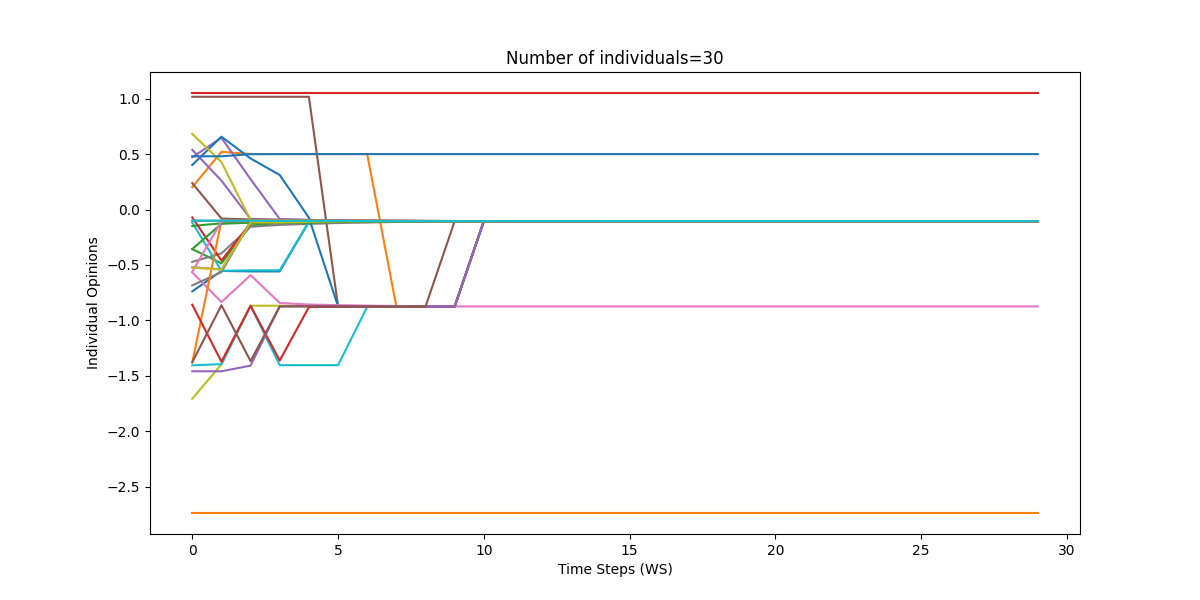

Data behind this chart, as committed beside it:
0, 1, 2, 3, 4, 5, 6, 7, 8, 9, 10, 11, 12, 13, 14, 15, 16, 17, 18, 19, 20, 21, 22, 23
-0.7384, -0.5537, -0.5581, -0.5581, -0.1105, -0.1071, -0.1051, -0.1037, -0.1041, -0.1043, -0.1045, -0.1046, -0.1046, -0.1046, -0.1047, -0.1047, -0.1047, -0.1047, -0.1047, -0.1047, -0.1047, -0.1047, -0.1047, -0.1047
0.2026, 0.5207, 0.5015, 0.5007, 0.5006, 0.5006, 0.5006, -0.8752, -0.8753, -0.8754, -0.1053, -0.1051, -0.1049, -0.1048, -0.1048, -0.1048, -0.1047, -0.1047, -0.1047, -0.1047, -0.1047, -0.1047, -0.1047, -0.1047
-0.3568, -0.4852, -0.1439, -0.1229, -0.1139, -0.1127, -0.1084, -0.1067, -0.1059, -0.1055, -0.1052, -0.105, -0.1049, -0.1047, -0.1047, -0.1047, -0.1047, -0.1047, -0.1047, -0.1047, -0.1047, -0.1047, -0.1047, -0.1047
1.052, 1.052, 1.052, 1.052, 1.052, 1.052, 1.052, 1.052, 1.052, 1.052, 1.052, 1.052, 1.052, 1.052, 1.052, 1.052, 1.052, 1.052, 1.052, 1.052, 1.052, 1.052, 1.052, 1.052
0.4724, 0.6478, 0.274, -0.08552, -0.09235, -0.1001, -0.1008, -0.1021, -0.103, -0.1037, -0.1041, -0.1043, -0.1045, -0.1045, -0.1046, -0.1046, -0.1047, -0.1047, -0.1047, -0.1047, -0.1047, -0.1047, -0.1047, -0.1047
1.018, 1.018, 1.018, 1.018, 1.018, -0.8733, -0.8734, -0.874, -0.8746, -0.875, -0.1053, -0.1051, -0.1049, -0.1048, -0.1048, -0.1048, -0.1047, -0.1047, -0.1047, -0.1047, -0.1047, -0.1047, -0.1047, -0.1047
-0.5196, -0.5396, -0.1097, -0.1121, -0.108, -0.1056, -0.1063, -0.1055, -0.1051, -0.105, -0.1049, -0.1048, -0.1048, -0.1047, -0.1047, -0.1047, -0.1047, -0.1047, -0.1047, -0.1047, -0.1047, -0.1047, -0.1047, -0.1047
-0.472, -0.3959, -0.1553, -0.1383, -0.1295, -0.1216, -0.1173, -0.1119, -0.109, -0.1073, -0.1063, -0.1057, -0.1053, -0.1051, -0.1049, -0.1049, -0.1048, -0.1048, -0.1047, -0.1047, -0.1047, -0.1047, -0.1047, -0.1047
-1.707, -1.397, -0.8679, -0.8679, -0.8704, -0.8744, -0.8741, -0.8745, -0.8749, -0.8751, -0.1053, -0.1051, -0.1049, -0.1048, -0.1048, -0.1048, -0.1047, -0.1047, -0.1047, -0.1047, -0.1047, -0.1047, -0.1047, -0.1047
-0.117, -0.5529, -0.5484, -0.5484, -0.1103, -0.107, -0.105, -0.1047, -0.1046, -0.1047, -0.1047, -0.1047, -0.1047, -0.1047, -0.1047, -0.1047, -0.1047, -0.1047, -0.1047, -0.1047, -0.1047, -0.1047, -0.1047, -0.1047
0.4026, 0.6575, 0.4608, 0.3119, -0.07357, -0.8729, -0.8731, -0.8739, -0.8745, -0.8749, -0.1053, -0.1051, -0.1049, -0.1048, -0.1048, -0.1048, -0.1047, -0.1047, -0.1047, -0.1047, -0.1047, -0.1047, -0.1047, -0.1047
-2.738, -2.738, -2.738, -2.738, -2.738, -2.738, -2.738, -2.738, -2.738, -2.738, -2.738, -2.738, -2.738, -2.738, -2.738, -2.738, -2.738, -2.738, -2.738, -2.738, -2.738, -2.738, -2.738, -2.738
-0.1484, -0.1239, -0.1137, -0.1083, -0.1061, -0.1107, -0.1072, -0.106, -0.1055, -0.1052, -0.105, -0.1049, -0.1048, -0.1048, -0.1047, -0.1047, -0.1047, -0.1047, -0.1047, -0.1047, -0.1047, -0.1047, -0.1047, -0.1047
-0.07151, -0.4603, -0.1228, -0.1132, -0.1086, -0.106, -0.1044, -0.1043, -0.1044, -0.1045, -0.1046, -0.1046, -0.1047, -0.1047, -0.1047, -0.1047, -0.1047, -0.1047, -0.1047, -0.1047, -0.1047, -0.1047, -0.1047, -0.1047
0.5389, 0.2611, -0.08491, -0.09139, -0.09563, -0.09811, -0.0996, -0.1013, -0.1026, -0.1034, -0.1039, -0.1042, -0.1044, -0.1045, -0.1046, -0.1046, -0.1047, -0.1047, -0.1047, -0.1047, -0.1047, -0.1047, -0.1047, -0.1047
0.2384, -0.08125, -0.0893, -0.09384, -0.09705, -0.09896, -0.1001, -0.1017, -0.1028, -0.1035, -0.104, -0.1042, -0.1044, -0.1045, -0.1046, -0.1046, -0.1047, -0.1047, -0.1047, -0.1047, -0.1047, -0.1047, -0.1047, -0.1047
-0.5664, -0.8351, -0.5916, -0.8428, -0.8571, -0.8625, -0.867, -0.8702, -0.8723, -0.8738, -0.8738, -0.8738, -0.8738, -0.8738, -0.8738, -0.8738, -0.8738, -0.8738, -0.8738, -0.8738, -0.8738, -0.8738, -0.8738, -0.8738
-0.6841, -0.5647, -0.1082, -0.1112, -0.1134, -0.1088, -0.1061, -0.1053, -0.105, -0.1049, -0.1048, -0.1048, -0.1048, -0.1047, -0.1047, -0.1047, -0.1047, -0.1047, -0.1047, -0.1047, -0.1047, -0.1047, -0.1047, -0.1047
0.683, 0.4281, -0.09484, -0.09706, -0.09899, -0.1038, -0.1031, -0.1035, -0.1039, -0.1042, -0.1044, -0.1045, -0.1046, -0.1046, -0.1047, -0.1047, -0.1047, -0.1047, -0.1047, -0.1047, -0.1047, -0.1047, -0.1047, -0.1047
-1.406, -1.395, -0.8679, -1.404, -1.404, -1.404, -0.8779, -0.8768, -0.8763, -0.876, -0.1053, -0.1049, -0.1048, -0.1048, -0.1047, -0.1047, -0.1047, -0.1047, -0.1047, -0.1047, -0.1047, -0.1047, -0.1047, -0.1047
0.4803, 0.4803, 0.4995, 0.5003, 0.5004, 0.5004, 0.5004, 0.5004, 0.5004, 0.5004, 0.5004, 0.5004, 0.5004, 0.5004, 0.5004, 0.5004, 0.5004, 0.5004, 0.5004, 0.5004, 0.5004, 0.5004, 0.5004, 0.5004
-1.381, -0.09926, -0.09965, -0.09998, -0.1007, -0.1012, -0.1015, -0.1025, -0.1033, -0.1038, -0.1041, -0.1044, -0.1045, -0.1046, -0.1046, -0.1047, -0.1047, -0.1047, -0.1047, -0.1047, -0.1047, -0.1047, -0.1047, -0.1047
-0.3564, -0.128, -0.1189, -0.1176, -0.1174, -0.111, -0.1074, -0.1061, -0.1049, -0.1048, -0.1048, -0.1047, -0.1047, -0.1047, -0.1047, -0.1047, -0.1047, -0.1047, -0.1047, -0.1047, -0.1047, -0.1047, -0.1047, -0.1047
-0.8589, -1.373, -0.8687, -1.362, -0.8803, -0.8777, -0.8761, -0.8758, -0.8757, -0.8756, -0.1053, -0.1051, -0.1049, -0.1048, -0.1048, -0.1048, -0.1047, -0.1047, -0.1047, -0.1047, -0.1047, -0.1047, -0.1047, -0.1047
-1.459, -1.459, -1.408, -0.8728, -0.8733, -0.8735, -0.8751, -0.8755, -0.8755, -0.8755, -0.1053, -0.1051, -0.1049, -0.1048, -0.1048, -0.1048, -0.1047, -0.1047, -0.1047, -0.1047, -0.1047, -0.1047, -0.1047, -0.1047
-1.378, -0.8636, -1.368, -0.8743, -0.8737, -0.8736, -0.8752, -0.8755, -0.8755, -0.1053, -0.1051, -0.1049, -0.1048, -0.1048, -0.1048, -0.1047, -0.1047, -0.1047, -0.1047, -0.1047, -0.1047, -0.1047, -0.1047, -0.1047
-0.5614, -0.1066, -0.1041, -0.1027, -0.1024, -0.1023, -0.1021, -0.1029, -0.1035, -0.104, -0.1042, -0.1044, -0.1045, -0.1046, -0.1046, -0.1047, -0.1047, -0.1047, -0.1047, -0.1047, -0.1047, -0.1047, -0.1047, -0.1047
-0.1019, -0.1009, -0.1007, -0.102, -0.102, -0.102, -0.102, -0.1028, -0.1035, -0.1039, -0.1042, -0.1044, -0.1045, -0.1046, -0.1046, -0.1047, -0.1047, -0.1047, -0.1047, -0.1047, -0.1047, -0.1047, -0.1047, -0.1047
-0.5247, -0.5418, -0.1157, -0.1169, -0.1108, -0.1074, -0.1053, -0.1048, -0.1047, -0.1047, -0.1047, -0.1047, -0.1047, -0.1047, -0.1047, -0.1047, -0.1047, -0.1047, -0.1047, -0.1047, -0.1047, -0.1047, -0.1047, -0.1047
-0.09926, -0.1003, -0.1005, -0.1019, -0.102, -0.102, -0.1041, -0.1046, -0.1047, -0.1047, -0.1047, -0.1047, -0.1047, -0.1047, -0.1047, -0.1047, -0.1047, -0.1047, -0.1047, -0.1047, -0.1047, -0.1047, -0.1047, -0.1047
